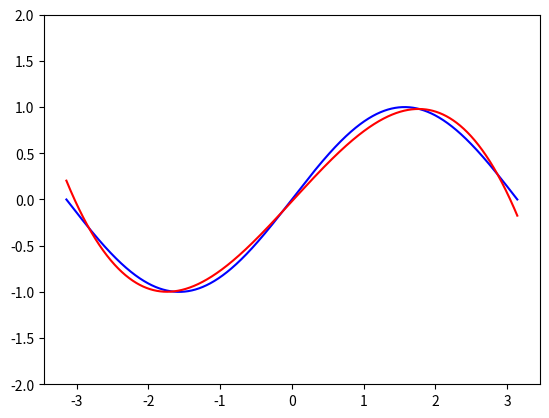

Write the Python code that produced this figure.

# adapted from https://pytorch.org/tutorials/beginner/pytorch_with_examples.html 

import numpy as np
import matplotlib.pyplot as plt

# Create random input and output data
x = np.linspace(-np.pi, np.pi, 2000)
y_true = np.sin(x)

# Random initialization
a = np.random.randn()
b = np.random.randn()
c = np.random.randn()
d = np.random.randn()

def func_approx(x):
    return a + b * x + c * x ** 2 + d * x ** 3

plt.ion() # Enable interactive plotting so we can update the figure without blocking the code
fig = plt.figure()
ax = fig.add_subplot(111)
line1, = ax.plot(x, y_true, 'b')
line2, = ax.plot(x, func_approx(x), 'r')
ax.set_ylim(-2,2)

learning_rate = 1e-6
for step in range(2000):
    # Forward pass: compute predicted y
    y_approx = func_approx(x)

    # Compute and print loss
    loss = np.square(y_approx - y_true).sum()

    # Backprop to compute gradients of a, b, c, d with respect to loss
    grad_y_approx = 2.0 * (y_approx - y_true)
    grad_a = grad_y_approx.sum()
    grad_b = (grad_y_approx * x).sum()
    grad_c = (grad_y_approx * x ** 2).sum()
    grad_d = (grad_y_approx * x ** 3).sum()

    # Update weights
    a -= learning_rate * grad_a
    b -= learning_rate * grad_b
    c -= learning_rate * grad_c
    d -= learning_rate * grad_d

    if step % 100 == 0:
        print("Loss:", loss)
        # Update the figure
        line2.set_ydata(y_approx)
        fig.canvas.draw()
        fig.canvas.flush_events()

print(a, b, c, d)

plt.ioff()
plt.show()
